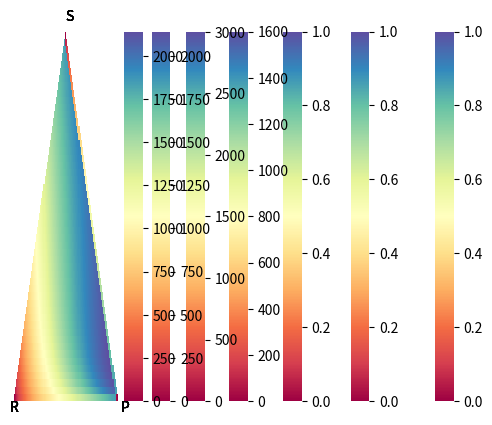

Source code (Python):
# -*- coding: utf-8 -*-

import matplotlib.pyplot as plt
import numpy as np
import seaborn as sb

a = [1,1,1]   # Auszahlungsparameter: Verlust
b = [1,1,1]   # Auszahlungsparameter: Gewinn
beta = 0.1    # Zufallsparameter (Niedrig = Hoher Zufallsfaktor, Hoch = Niedriger Zufallsfaktor)
N = 50        # Populationsgröße

# Funktionen für erwartete Auszahlung und die gegebene Update-Regel
def F(x,y):
    return 1/(1 + np.e**(beta*(x-y)))

def updatepi(f, N):
    return [(b[2]*(N-sum(f))-a[1]*f[1])/(N-1), (b[0]*f[0]-a[2]*(N-sum(f)))/(N-1), (b[1]*f[1]-a[0]*f[0])/(N-1)]

def p(N,f,k,l):
    fp = [f[0],f[1],N-f[0]-f[1]]
    pi = updatepi(f,N)
    return 2*fp[k]*fp[l]/N*F(pi[k],pi[l])/(N-1)


# Erstellung der Übergangsmatrix
states = (N+1)*(N+2)//2
P = np.zeros((states,states))

for i in range(N+1):
    for j in range(i+1):
        k = (i+1)*(i+2)//2-i-1+j
        f = [j,N-i]
        if j != 0 and i != j:       # Wechsel zwischen Papier und Stein möglich
            P[k,k-1] = p(N,f,0,2)
            P[k,k+1] = p(N,f,2,0)
        if i != N and i != j:       # Wechsel zwischen Schere und Stein möglich
            P[k,k+i+1] = p(N,f,1,2)
            P[k,k-i] = p(N,f,2,1)
        if i != N and j != 0:       # Wechsel zwischen Papier und Schere möglich
            P[k,k+i+2] = p(N,f,1,0)
            P[k,k-i-1] = p(N,f,0,1)
        P[k,k] = 1 - sum(P[k,:])    # Wahrscheinlichkeit Empty-Step


# Umformen von P in die kanonische Form
Sa = [0,states-N-1,states-1]
St = np.hstack((np.arange(1,states-N-1), np.arange(states-N,states-1)))
I = np.take(np.take(P, Sa, 0), Sa, 1)
R = np.take(np.take(P, St, 0), Sa, 1)
Q = np.take(np.take(P, St, 0), St, 1)
P = np.vstack((np.hstack((Q,R)),np.hstack((np.zeros((3,Q.shape[0])),I))))


#%% Fundamentalmatrix und Resultate der Fundamentalmatrix-Methode
Nmat = np.linalg.inv(np.identity(Q.shape[0])-Q)
c = np.ones(Q.shape[0])
t = Nmat@c
B = Nmat@R

Na = [np.zeros_like(Nmat) for i in range(3)]
for i in range(Nmat.shape[0]):
    for j in range(Nmat.shape[1]):
        if B[i,0] > 0:
            Na[0][i,j] = B[j,0]/B[i,0]*Nmat[i,j]
        else: Na[0][i,j] = 'nan'
        if B[i,1] > 0:
            Na[1][i,j] = B[j,1]/B[i,1]*Nmat[i,j]
        else: Na[1][i,j] = 'nan'
        if B[i,2] > 0:
            Na[2][i,j] = B[j,2]/B[i,2]*Nmat[i,j]
        else: Na[2][i,j] = 'nan'
        
ta = [Na[i]@c for i in range(3)]


#%% Extrahiert die Zustände mit f_1 = N-x
def pList(pC, x):
    if x == 0:
        return [pC[0]]
    if x == N:
        L = [pC[1]]
        for i in range(len(pC)-N+1, len(pC)):
            L.append(pC[i])
        L.append(pC[2])
        return L
    
    L2 = []
    for i in range((x+1)*(x+2)//2-x+1,((x+1)*(x+2)//2+2)):
        L2.append(pC[i])
    return L2 


#%% Absorptionswahrscheinlichkeiten von Papier

pP = np.hstack((I[:,2],B[:,2]))
ER = np.zeros((N+1, 2*N+1))
for i in range(N+1):
    for j in range(2*N+1):
        ER[i,j] = 'nan'
for i in range(N+1):
    L = pList(pP,i)
    for j in range(0,i+1):
        ER[i,N-i+2*j] = L[j]
for i in range(N+1):
    for j in range(0,i):
        ER[i,N-i+2*j+1] = (ER[i,N-i+2*j]+ER[i,N-i+2*j+2])/2

sb.heatmap(ER, cmap = "Spectral", yticklabels = False, xticklabels = False)
plt.text(-0.07*N,1.05*N,"R")
plt.text(N, -0.03*N, "S")
plt.text(2.07*N,1.05*N,"P")
plt.show()


#%% Absorptionswahrscheinlichkeiten von Schere

pS = np.hstack((I[:,0],B[:,0]))
ER = np.zeros((N+1, 2*N+1))
for i in range(N+1):
    for j in range(2*N+1):
        ER[i,j] = 'nan'
for i in range(N+1):
    L = pList(pS,i)
    for j in range(0,i+1):
        ER[i,N-i+2*j] = L[j]
for i in range(N+1):
    for j in range(0,i):
        ER[i,N-i+2*j+1] = (ER[i,N-i+2*j]+ER[i,N-i+2*j+2])/2

sb.heatmap(ER, cmap = "Spectral", yticklabels = False, xticklabels = False)
plt.text(-0.07*N,1.05*N,"R")
plt.text(N, -0.03*N, "S")
plt.text(2.07*N,1.05*N,"P")
plt.show()


#%% Absorptionswahrscheinlichkeiten von Stein

pR = np.hstack((I[:,1],B[:,1]))

ER = np.zeros((N+1, 2*N+1))
for i in range(N+1):
    for j in range(2*N+1):
        ER[i,j] = 'nan'
for i in range(N+1):
    L = pList(pR,i)
    for j in range(0,i+1):
        ER[i,N-i+2*j] = L[j]
for i in range(N+1):
    for j in range(0,i):
        ER[i,N-i+2*j+1] = (ER[i,N-i+2*j]+ER[i,N-i+2*j+2])/2

sb.heatmap(ER, cmap = "Spectral", yticklabels = False, xticklabels = False)
plt.text(-0.07*N,1.05*N,"R")
plt.text(N, -0.03*N, "S")
plt.text(2.07*N,1.05*N,"P")
plt.show()


#%% Unbedingte Absorptionszeiten

tGen = np.hstack((np.zeros(3),t))
ER = np.zeros((N+1, 2*N+1))
for i in range(N+1):
    for j in range(2*N+1):
        ER[i,j] = 'nan'
for i in range(N+1):
    L = pList(tGen,i)
    for j in range(0,i+1):
        ER[i,N-i+2*j] = L[j]
for i in range(N+1):
    for j in range(0,i):
        ER[i,N-i+2*j+1] = (ER[i,N-i+2*j]+ER[i,N-i+2*j+2])/2

sb.heatmap(ER, cmap = "Spectral", yticklabels = False, xticklabels = False, vmin = 0, vmax = 1600)
plt.text(-0.07*N,1.05*N,"R")
plt.text(N, -0.03*N, "S")
plt.text(2.07*N,1.05*N,"P")
plt.show()


#%% Absorptionszeiten von Papier

tP = np.hstack((['nan','nan',0],ta[2]))
ER = np.zeros((N+1, 2*N+1))
for i in range(N+1):
    for j in range(2*N+1):
        ER[i,j] = 'nan'
for i in range(N+1):
    L = pList(tP,i)
    for j in range(0,i+1):
        ER[i,N-i+2*j] = L[j]
for i in range(N+1):
    for j in range(0,i):
        ER[i,N-i+2*j+1] = (ER[i,N-i+2*j]+ER[i,N-i+2*j+2])/2

sb.heatmap(ER, cmap = "Spectral", yticklabels = False, xticklabels = False)
plt.text(-0.07*N,1.05*N,"R")
plt.text(N, -0.03*N, "S")
plt.text(2.07*N,1.05*N,"P")
plt.show()


#%% Absorptionszeiten von Schere

tS = np.hstack(([0,'nan','nan'],ta[0]))
ER = np.zeros((N+1, 2*N+1))
for i in range(N+1):
    for j in range(2*N+1):
        ER[i,j] = 'nan'
for i in range(N+1):
    L = pList(tS,i)
    for j in range(0,i+1):
        ER[i,N-i+2*j] = L[j]
for i in range(N+1):
    for j in range(0,i):
        ER[i,N-i+2*j+1] = (ER[i,N-i+2*j]+ER[i,N-i+2*j+2])/2

sb.heatmap(ER, cmap = "Spectral", yticklabels = False, xticklabels = False)
plt.text(-0.07*N,1.05*N,"R")
plt.text(N, -0.03*N, "S")
plt.text(2.07*N,1.05*N,"P")
plt.show()


#%% Absorptionszeiten von Stein

tR = np.hstack((['nan',0,'nan'],ta[1]))
ER = np.zeros((N+1, 2*N+1))
for i in range(N+1):
    for j in range(2*N+1):
        ER[i,j] = 'nan'
for i in range(N+1):
    L = pList(tR,i)
    for j in range(0,i+1):
        ER[i,N-i+2*j] = L[j]
for i in range(N+1):
    for j in range(0,i):
        ER[i,N-i+2*j+1] = (ER[i,N-i+2*j]+ER[i,N-i+2*j+2])/2

sb.heatmap(ER, cmap = "Spectral", yticklabels = False, xticklabels = False)
plt.text(-0.07*N,1.05*N,"R")
plt.text(N, -0.03*N, "S")
plt.text(2.07*N,1.05*N,"P")
plt.show()